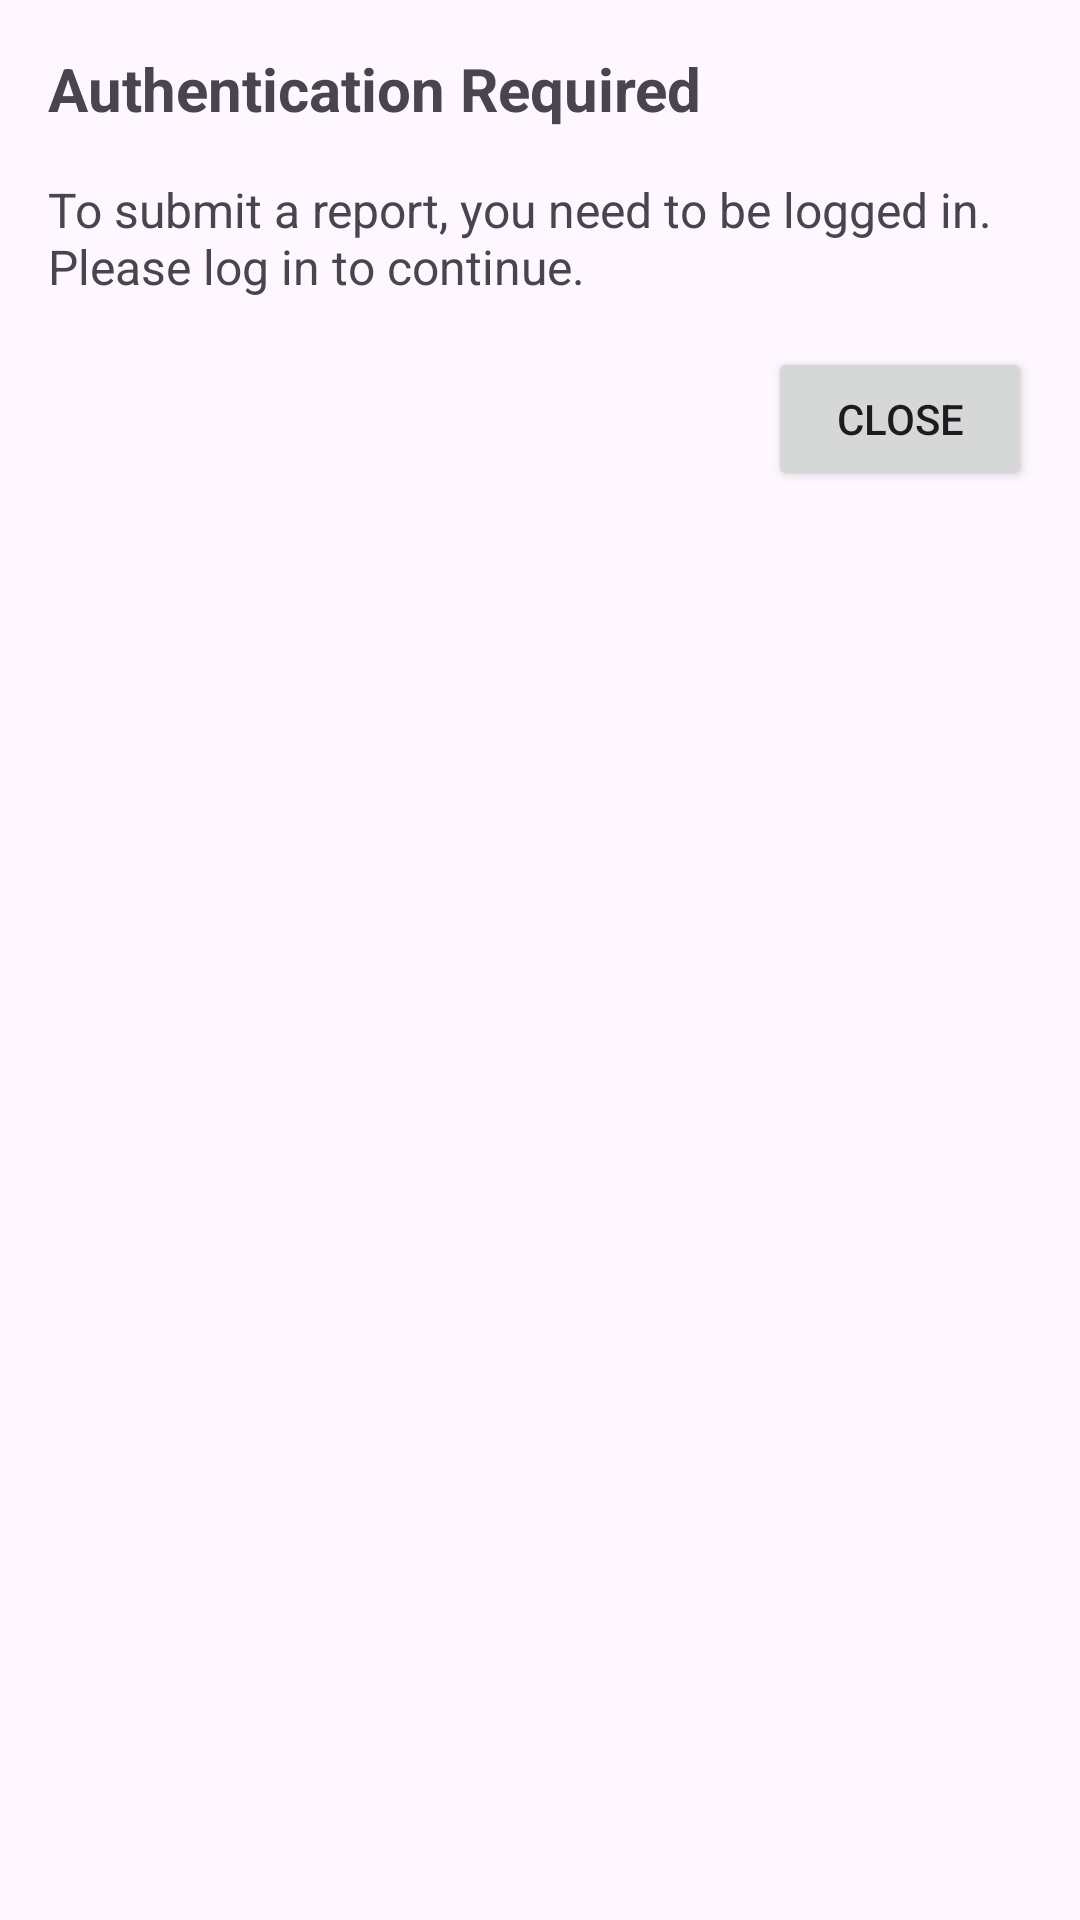

Write the Android layout XML for this screen, with the resource values it uses.
<!-- AndroidManifest.xml: application theme Theme.EventPlanner -->
<!-- res/layout/dialog_report_user_not_logged_in.xml -->
<?xml version="1.0" encoding="utf-8"?>
<LinearLayout xmlns:android="http://schemas.android.com/apk/res/android"
    android:layout_width="match_parent"
    android:layout_height="wrap_content"
    android:orientation="vertical"
    android:padding="16dp">

    <TextView
        android:layout_width="match_parent"
        android:layout_height="wrap_content"
        android:text="@string/authentication_required"
        android:textSize="20sp"
        android:textStyle="bold"
        android:layout_marginBottom="16dp" />

    <TextView
        android:layout_width="match_parent"
        android:layout_height="wrap_content"
        android:text="@string/login_to_report"
        android:textSize="16sp"
        android:layout_marginBottom="16dp" />

    <LinearLayout
        android:layout_width="match_parent"
        android:layout_height="wrap_content"
        android:orientation="horizontal"
        android:gravity="end">

        <Button
            android:id="@+id/btnClose"
            android:layout_width="wrap_content"
            android:layout_height="wrap_content"
            android:text="@string/suspension_close" />

    </LinearLayout>

</LinearLayout>
<!-- resources referenced by this layout -->
<resources>
  <string name="authentication_required">Authentication Required</string>
  <string name="login_to_report">To submit a report, you need to be logged in. Please log in to continue.</string>
  <string name="suspension_close">Close</string>
  <style name="Theme.EventPlanner" parent="Base.Theme.EventPlanner" />
  <style name="Base.Theme.EventPlanner" parent="Theme.Material3.DayNight.NoActionBar">
          
          
          <item name="colorPrimary">@color/primary</item>
          <item name="colorPrimaryContainer">@color/primary_container</item>
          <item name="colorSecondaryContainer">@color/secondary_container</item>
          <item name="backgroundColor">@color/white</item>
          <item name="outline_color">@color/cod_gray</item>
          <item name="filled_heart_outline_color">@color/cod_gray</item>
          <item name="text_color">@color/cod_gray</item>
          <item name="pagination_background">@color/light_gray</item>
      </style>
  <color name="primary">#FF7C96FF</color>
  <color name="primary_container">#FFEEF2FF</color>
  <color name="secondary_container">#D8E0FF</color>
  <color name="white">#FFFFFFFF</color>
  <color name="cod_gray">#1E1E1E</color>
  <color name="light_gray">#B6B6B6</color>
</resources>
